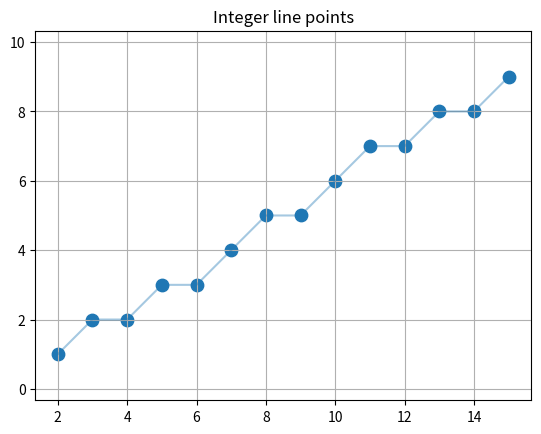

Here is the Python script that generated this plot:
import matplotlib.pyplot as plt

x0, y0, x1, y1 = 2, 1, 15, 9
points=[]
dx, dy = abs(x1-x0), abs(y1-y0)
sx = 1 if x0 < x1 else -1
sy = 1 if y0 < y1 else -1
err = dx - dy
while True:
    points.append((x0,y0))
    if x0 == x1 and y0 == y1: break
    e2 = 2*err
    if e2 > -dy: err -= dy; x0 += sx
    if e2 < dx: err += dx; y0 += sy
px, py = zip(*points)
plt.scatter(px,py,s=80); plt.plot(px,py,alpha=.4)
plt.title('Integer line points'); plt.grid(True); plt.axis('equal'); plt.show()
